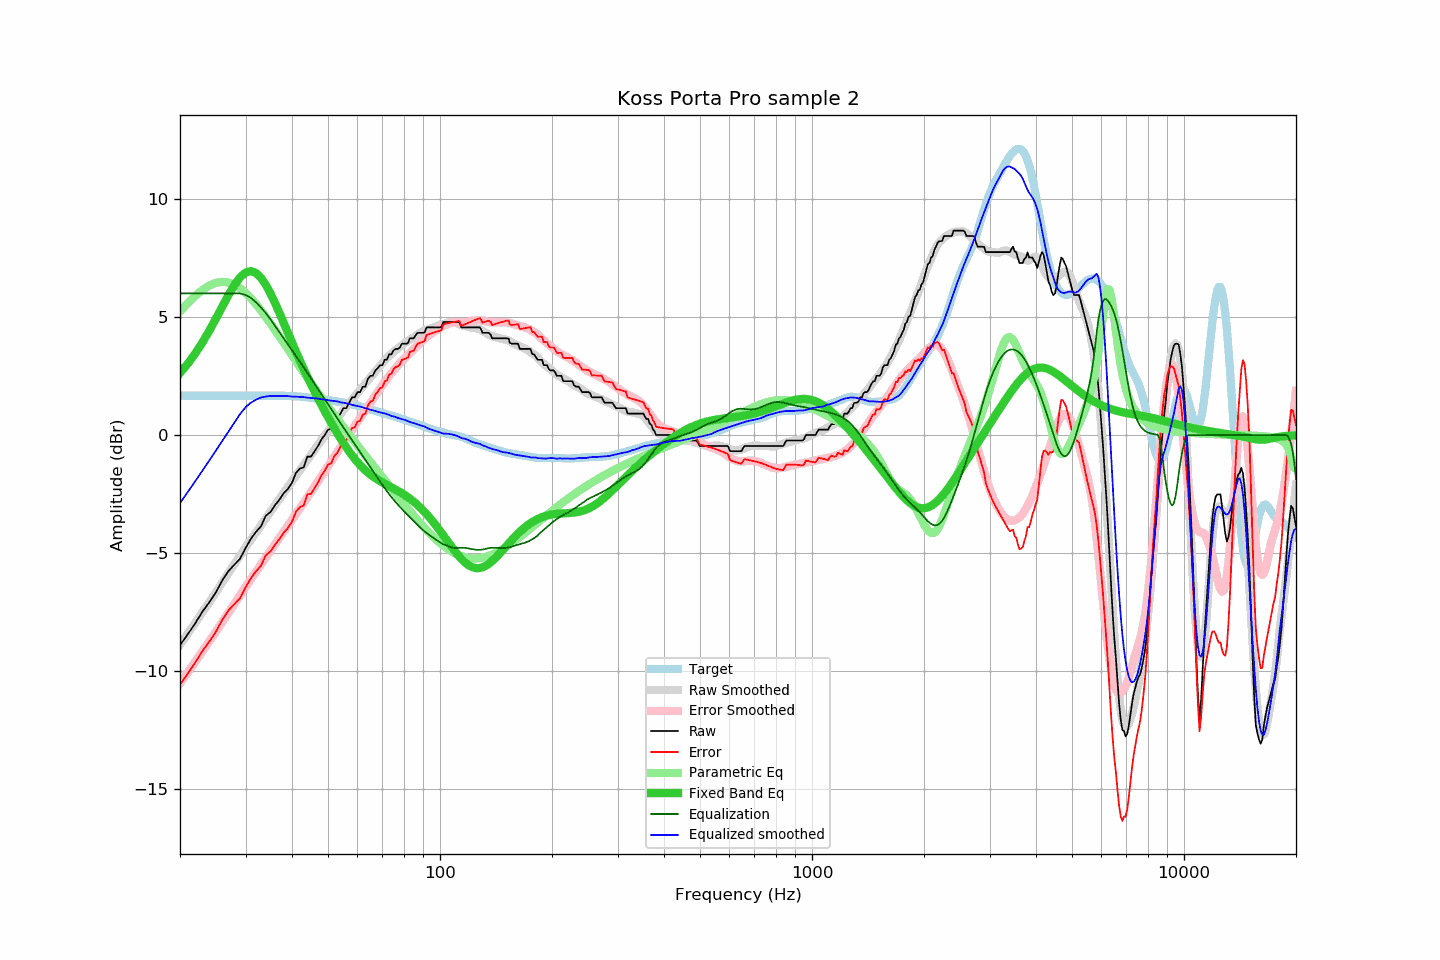

Source data for this figure (header and first rows):
frequency, raw, error, smoothed, error_smoothed, equalization, parametric_eq, equalized_raw, equalized_smoothed, target
20, -8.90, -10.57, -8.88, -10.52, 6.00, 2.63, -2.90, -2.88, 1.67
21, -8.43, -10.10, -8.41, -10.05, 6.00, 3.03, -2.43, -2.41, 1.67
22, -7.96, -9.63, -7.95, -9.60, 6.00, 3.46, -1.96, -1.95, 1.67
23, -7.47, -9.14, -7.50, -9.16, 6.00, 3.93, -1.47, -1.50, 1.67
24, -7.07, -8.74, -7.07, -8.73, 6.00, 4.43, -1.07, -1.07, 1.67
25, -6.65, -8.32, -6.65, -8.31, 6.00, 4.94, -0.65, -0.65, 1.67
26, -6.15, -7.82, -6.24, -7.91, 6.00, 5.45, -0.15, -0.24, 1.67
27, -5.76, -7.43, -5.85, -7.52, 6.00, 5.93, 0.24, 0.15, 1.67
28, -5.49, -7.16, -5.47, -7.15, 6.00, 6.35, 0.51, 0.53, 1.67
29, -5.24, -6.91, -5.11, -6.79, 6.00, 6.68, 0.76, 0.89, 1.67
30, -4.79, -6.46, -4.76, -6.44, 5.94, 6.88, 1.15, 1.18, 1.67
31, -4.40, -6.07, -4.44, -6.11, 5.81, 6.94, 1.41, 1.37, 1.67
32, -4.10, -5.77, -4.13, -5.79, 5.63, 6.87, 1.53, 1.50, 1.67
33, -3.87, -5.54, -3.82, -5.49, 5.41, 6.67, 1.54, 1.59, 1.67
34, -3.42, -5.09, -3.54, -5.19, 5.17, 6.37, 1.75, 1.63, 1.67
35, -3.26, -4.93, -3.25, -4.91, 4.91, 6.01, 1.65, 1.66, 1.67
36, -2.97, -4.64, -2.97, -4.63, 4.63, 5.60, 1.66, 1.66, 1.67
37, -2.74, -4.41, -2.70, -4.36, 4.36, 5.18, 1.62, 1.66, 1.67
38, -2.46, -4.13, -2.44, -4.10, 4.10, 4.75, 1.64, 1.66, 1.67
39, -2.28, -3.94, -2.19, -3.84, 3.84, 4.33, 1.56, 1.65, 1.66
40, -2.02, -3.67, -1.96, -3.59, 3.59, 3.92, 1.57, 1.63, 1.65
41, -1.60, -3.24, -1.72, -3.35, 3.35, 3.53, 1.75, 1.63, 1.64
42, -1.42, -3.05, -1.49, -3.11, 3.11, 3.16, 1.69, 1.62, 1.63
43, -1.37, -2.99, -1.27, -2.87, 2.87, 2.81, 1.50, 1.61, 1.62
44, -0.91, -2.51, -1.05, -2.64, 2.64, 2.47, 1.73, 1.59, 1.60
45, -0.91, -2.49, -0.84, -2.41, 2.41, 2.15, 1.50, 1.57, 1.58
46, -0.68, -2.24, -0.62, -2.18, 2.18, 1.84, 1.50, 1.56, 1.56
47, -0.46, -2.00, -0.41, -1.96, 1.96, 1.55, 1.50, 1.54, 1.54
48, -0.18, -1.70, -0.22, -1.74, 1.74, 1.27, 1.56, 1.52, 1.52
49, 0.00, -1.50, -0.01, -1.52, 1.52, 1.01, 1.52, 1.50, 1.50
50, 0.23, -1.25, 0.17, -1.31, 1.31, 0.76, 1.54, 1.48, 1.48
51, 0.27, -1.19, 0.35, -1.10, 1.10, 0.51, 1.37, 1.46, 1.46
52, 0.56, -0.88, 0.54, -0.90, 0.90, 0.28, 1.46, 1.44, 1.44
53, 0.68, -0.74, 0.73, -0.70, 0.70, 0.07, 1.38, 1.43, 1.42
54, 0.91, -0.49, 0.88, -0.51, 0.51, -0.14, 1.42, 1.39, 1.40
55, 1.14, -0.24, 1.05, -0.32, 0.32, -0.34, 1.46, 1.37, 1.38
56, 1.14, -0.21, 1.21, -0.14, 0.14, -0.52, 1.28, 1.35, 1.35
57, 1.37, 0.04, 1.35, 0.04, -0.04, -0.70, 1.33, 1.31, 1.33
58, 1.60, 0.30, 1.49, 0.21, -0.21, -0.86, 1.39, 1.28, 1.30
59, 1.60, 0.33, 1.64, 0.39, -0.39, -1.01, 1.21, 1.25, 1.27
60, 1.82, 0.57, 1.79, 0.55, -0.55, -1.15, 1.27, 1.23, 1.25
61, 1.82, 0.61, 1.92, 0.72, -0.72, -1.27, 1.10, 1.21, 1.21
62, 2.05, 0.87, 2.06, 0.88, -0.88, -1.39, 1.17, 1.17, 1.18
63, 2.05, 0.90, 2.18, 1.04, -1.04, -1.49, 1.01, 1.14, 1.15
64, 2.38, 1.26, 2.31, 1.20, -1.20, -1.59, 1.18, 1.11, 1.12
65, 2.51, 1.42, 2.43, 1.36, -1.36, -1.67, 1.15, 1.07, 1.09
66, 2.51, 1.45, 2.57, 1.52, -1.52, -1.75, 0.99, 1.05, 1.06
67, 2.74, 1.71, 2.69, 1.67, -1.67, -1.82, 1.07, 1.02, 1.03
68, 2.83, 1.83, 2.81, 1.82, -1.82, -1.89, 1.01, 0.99, 1.00
69, 2.96, 1.99, 2.93, 1.97, -1.97, -1.95, 0.99, 0.96, 0.97
70, 2.96, 2.02, 3.05, 2.11, -2.11, -2.01, 0.85, 0.94, 0.94
71, 3.19, 2.28, 3.17, 2.25, -2.25, -2.06, 0.94, 0.92, 0.91
72, 3.20, 2.31, 3.27, 2.38, -2.38, -2.11, 0.82, 0.89, 0.89
73, 3.42, 2.56, 3.36, 2.50, -2.50, -2.16, 0.92, 0.85, 0.86
74, 3.42, 2.59, 3.44, 2.62, -2.62, -2.21, 0.80, 0.81, 0.83
75, 3.59, 2.79, 3.52, 2.73, -2.73, -2.26, 0.86, 0.79, 0.80
76, 3.65, 2.88, 3.60, 2.84, -2.84, -2.31, 0.81, 0.77, 0.77
77, 3.65, 2.91, 3.67, 2.94, -2.94, -2.36, 0.71, 0.73, 0.74
78, 3.71, 3.00, 3.74, 3.04, -3.04, -2.41, 0.67, 0.70, 0.71
79, 3.87, 3.18, 3.81, 3.13, -3.13, -2.46, 0.74, 0.68, 0.69
... 553 more rows
